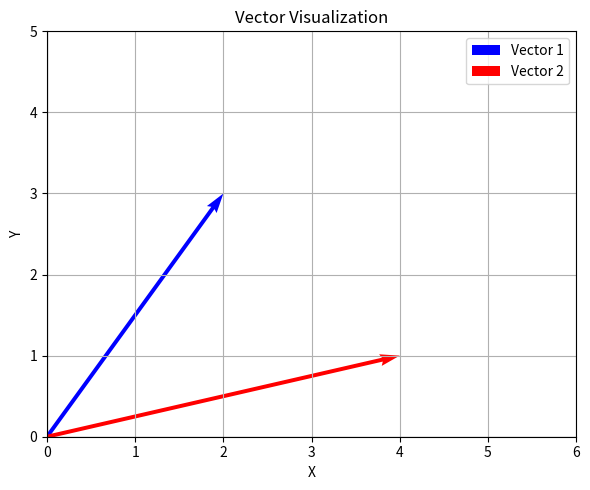

Reproduce this figure in Python.

import numpy as np
import matplotlib.pyplot as plt

# Create vectors
v1 = np.array([2, 3])
v2 = np.array([4, 1])

print("Vector 1:", v1)
print("Vector 2:", v2)
print("Vector addition:", v1 + v2)
print("Vector subtraction:", v1 - v2)
print("Dot product:", np.dot(v1, v2))

# Create matrices
A = np.array([[1, 2], [3, 4]])
B = np.array([[5, 6], [7, 8]])

print("\nMatrix A:\n", A)
print("Matrix B:\n", B)
print("Matrix addition:\n", A + B)
print("Matrix multiplication:\n", np.dot(A, B))
print("Transpose of A:\n", A.T)
print("Determinant of A:", np.linalg.det(A))
print("Inverse of A:\n", np.linalg.inv(A))

# Plot the two vectors
plt.figure(figsize=(6, 5))
plt.axhline(0, color="black", linewidth=0.8)
plt.axvline(0, color="black", linewidth=0.8)
plt.quiver(0, 0, v1[0], v1[1], angles="xy", scale_units="xy", scale=1,
           label="Vector 1", color="blue")
plt.quiver(0, 0, v2[0], v2[1], angles="xy", scale_units="xy", scale=1,
           label="Vector 2", color="red")
plt.xlim(0, 6)
plt.ylim(0, 5)
plt.xlabel("X")
plt.ylabel("Y")
plt.title("Vector Visualization")
plt.grid(True)
plt.legend()
plt.tight_layout()
plt.show()
